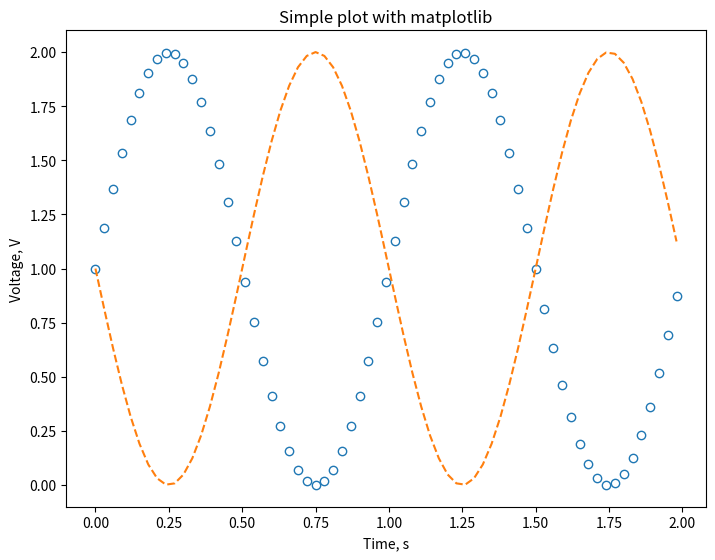

Recreate this plot in Python.
from matplotlib import pyplot as plt
import numpy as np

# generating some data
t = np.arange(0.0, 2.0, 0.03)
s1 = 1 + np.sin(2*np.pi*t)
s2 = 1 - np.sin(2*np.pi*t)

plt.figure(figsize=[800/97, 600/97])
plt.scatter(t, s1, facecolors="#ffffff", edgecolors="C0");
plt.plot(t, s2, ls="--", color="C1")
plt.xlabel("Time, s")
plt.ylabel("Voltage, V")
plt.title("Simple plot with matplotlib")
plt.savefig("simple_example.svg")
